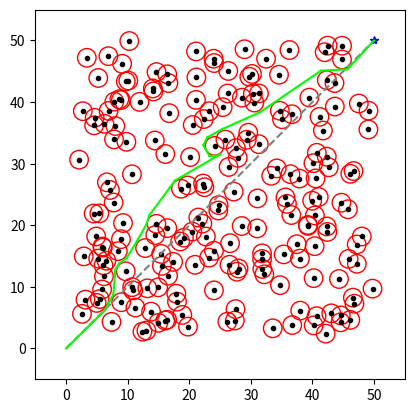

Here is the Python script that generated this plot:
import matplotlib.pyplot as plt
import random
import math

class PathPlanner:

    def __init__(self):
        
        # Matplotlib stuff:
        self.graph_size = 50
        self.figure = plt.figure()
        self.ax = self.figure.add_subplot(111)
        self.ax.set_xlim([-5, self.graph_size * 1.1])
        self.ax.set_ylim([-5, self.graph_size * 1.1])
        self.num_obstacles = 4 * self.graph_size#300
        plt.axis("scaled")
        
        # These are parameters that can change
        self.robot_radius = 1.5
        self.resolution = self.robot_radius / 10 #0.1
        self.adjusted_resolution = self.resolution
        self.tolerance = self.robot_radius
        self.loop_limit = 5000

        # Get current and goal positions
        self.current_point = [0, 0] # Will come from odometry
        self.goal_point = [self.graph_size, self.graph_size] # Will come from goal path

        # On the rover, obstacles will come from the laser scan points
        self.obstacles = []
        self.build_hazards(self.num_obstacles)
        self.plot_hazards(self.obstacles)

        plt.plot(self.goal_point[0], self.goal_point[1], 'b*')

        self.move_invalid_goal()
        self.waypoints = [self.current_point, self.goal_point]
        
        self.iterations = 0

        # Keep building path until it is free of hazards:
        path_finished = False
        while not path_finished:

            self.iterations += 1

            self.adjusted_resolution = self.adjusted_resolution * (1 + (self.iterations / self.loop_limit))

            path_finished = self.build_path()

            print(f"Iteration: {self.iterations:>4}\t\tCurrent Resolution: {self.adjusted_resolution:.2f}m")

            if self.iterations > self.loop_limit:
                break
        
        self.plot_path(self.waypoints, 'lime')
            
        # print(self.obstacles)
        plt.show()


    def calc_distance(self, start_point, end_point):

        # Return the distance between two points:
        return math.sqrt((end_point[0] - start_point[0])**2 + (end_point[1] - start_point[1])**2)


    def build_path(self):

        for idx in range(len(self.waypoints)):

            if idx < len(self.waypoints)-1:

                # Get current and next point from [points]:
                current_point = self.waypoints[idx]
                next_point = self.waypoints[idx+1]

                # Calculate slope angle of the line:
                slope_angle = self.calc_slope_angle(current_point, next_point)

                # Calculate distance between points:
                distance = self.calc_distance(current_point, next_point)

                # Step through the distance between the two points:
                step = self.resolution # self.resolution
                while step < distance:

                    # Calculate x and y at each distance along the line segment:
                    x = (step * math.cos(slope_angle)) + current_point[0]
                    y = (step * math.sin(slope_angle)) + current_point[1]

                    # This should stay the same even as resolution increases:
                    step += self.resolution #self.resolution

                    # Check if the point is too close to an object:
                    for object in self.obstacles:

                        if not self.valid_point([x, y], [object]):

                            # Find the closest point that is valid:
                            new_point = self.find_valid_point(object, slope_angle, (x, y))

                            # If there is a direct path from the new point to the current point, skip all points in-between:
                            if self.valid_segment(self.current_point, new_point) and idx > 0:

                                self.waypoints = [self.current_point, new_point, self.goal_point]
                                # return True # This MIGHT improve the program. Rover testing needed.
                            
                            # Otherwise, insert the new point into the list:
                            else:
                                self.waypoints.insert(idx+1, new_point)

                            if idx > 2:
                                
                                # Check if there is a direct path to an earlier point (not start point), and skip points in-between if so:
                                for idx_2 in range(len(self.waypoints[:idx])-2):

                                    if self.valid_segment(self.waypoints[idx_2], new_point):

                                        self.waypoints = self.waypoints[:idx_2+1] + [new_point] + [self.goal_point]

                            # Return False if a point was added (path isn't done)
                            return False 
        
        # Return True if no point needed to be added (path is done)
        return True


    def find_valid_point(self, center_point, slope_angle, intercept):

        # Calculate the inverse of the existing path's slope (perpendicular line):
        inverse_slope_angle = -((2*math.pi) - slope_angle - (math.pi / 2))

        # Find the closest valid point along the perpendicular line going each direction
        point_pos = self.find_valid_point_helper(center_point, inverse_slope_angle, 1)
        point_neg = self.find_valid_point_helper(center_point, inverse_slope_angle, -1)

        # Return whichever point is closer to the collision point
        if math.dist(intercept, point_neg) < math.dist(intercept, point_pos):
            return point_neg
        else:
            return point_pos


    def move_invalid_goal(self):

        # Find the slope angle of the path:
        slope_angle = self.calc_slope_angle(self.current_point, self.goal_point)

        # If the goal position is in a hazard zone, move it towards the rover until it is safe:
        if not self.valid_point(self.goal_point, self.obstacles):

            new_goal = self.find_valid_point_helper(self.goal_point, slope_angle, -1)
            self.goal_point = new_goal


    def find_valid_point_helper(self, start_point, slope_angle, direction, extra=0): # extra may not be needed

        # Set the step to negative or positive depending on input"
        step = self.tolerance * direction
        
        while True:

            # Calculate x and y along line at a distance from the start point:
            x = (step * math.cos(slope_angle)) + start_point[0]
            y = (step * math.sin(slope_angle)) + start_point[1]

            # Increase distance for next iteration:
            # step += (0.1 * direction) #(self.resolution * direction)
            step += (self.adjusted_resolution * direction)

            # If the point is valid, return it (extra is if the user wants additional MoE, may be removed)
            if self.valid_point([x, y], self.obstacles):

                x = ((step+extra*direction) * math.cos(slope_angle)) + start_point[0]
                y = ((step+extra*direction) * math.sin(slope_angle)) + start_point[1]

                return [x, y]


    def valid_segment(self, start_point, end_point):

        # Find the angle of the line's slope:
        slope_angle = self.calc_slope_angle(start_point, end_point)

        # Find the distance of the line segment:
        distance = self.calc_distance(start_point, end_point)

        # Iterate along the line:
        step = self.resolution #self.resolution
        while step < distance:
            
            # Calculate a point at the distance along the line:
            x = (step * math.cos(slope_angle)) + start_point[0]
            y = (step * math.sin(slope_angle)) + start_point[1]

            # x = (step * math.sin(slope_angle)) + start_point[0]
            # y = (step * math.cos(slope_angle)) + start_point[1]

            step += self.resolution #self.resolution

            # If the point collides with an obstacle, return True
            if not self.valid_point([x, y], self.obstacles):
                
                return False

        return True


    def valid_point(self, point, obstacles):
        
        # Check if the point is too close to each known obstacle:
        for object in obstacles:
            
            if point[0]-self.tolerance <  object[0] < point[0]+self.tolerance:

                if point[1]-self.tolerance <  object[1] < point[1]+self.tolerance:

                    distance = math.dist(point, object)

                    # If too close, return True:
                    if distance < self.tolerance:
                        
                        return False
                    
                    # return False
        
        # If all obstacles have been checked, return False:
        return True
        
    
    def calc_slope_angle(self, point_1, point_2):

        # ORDER MATTERS!
        # return math.atan2((point_2[0] - point_1[0]), (point_2[1] - point_1[1]))
        return math.atan2((point_2[1] - point_1[1]), (point_2[0] - point_1[0]))

    
    def build_hazards(self, amount):
        
        for _ in range(amount):

            y = random.uniform(2.0, self.graph_size)
            x = random.uniform(2.0, self.graph_size)

            self.obstacles.append([x, y])

    
    def plot_hazards(self, obstacles):

        for object in obstacles:

            plt.plot(object[0], object[1], 'k.')

            cir = plt.Circle((object[0], object[1]), radius=self.tolerance, color='r', fill=False)
            self.ax.add_patch(cir)

    
    def plot_path(self, waypoints, color):

        if len(waypoints) > 1:

            x_ends = [waypoints[0][0], waypoints[-1][0]]
            y_ends = [waypoints[0][1], waypoints[-1][1]]
            plt.plot(x_ends, y_ends, color="grey", linestyle='--')

            for idx in range(len(waypoints)-1):

                x_values = [waypoints[idx][0], waypoints[idx+1][0]]
                y_values = [waypoints[idx][1], waypoints[idx+1][1]]
                plt.plot(x_values, y_values, color=color)


def main():

    PathPlanner()


main()
